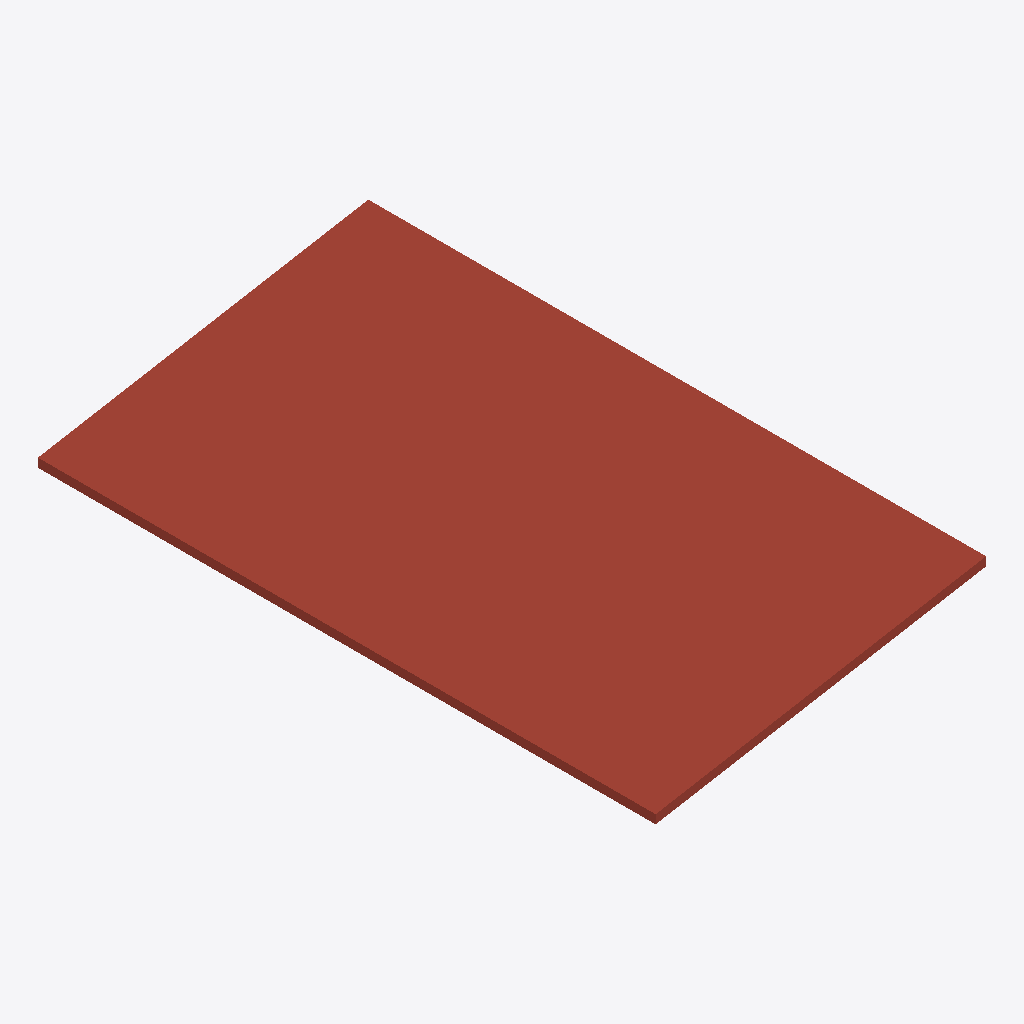
Isometric view of an IFC building model (IFC-SPF (STEP), schema IFC4, length unit millimetre), seen from the south-west, elements coloured by IFC class: 1 roof (red-brown).
Extent 11.5 m × 21.5 m × 2.3 m (x, y, z). Storeys (2): Level 1 at 0.00 m; Level 2 at 3.00 m. Elements (1): 1 IfcRoof.

HEADER;
FILE_DESCRIPTION(('ViewDefinition [DesignTransferView]'),'2;1');
FILE_NAME('Project.ifc','2026-11-09T10:56:37',(''),(''),'BIMCraft 0.11.0','BIMCraft 0.11.0','');
FILE_SCHEMA(('IFC4'));
ENDSEC;
DATA;
#12=IFCPROJECT('2f4PX1EUB_np0VI$JbHJrz',$,'Project',$,$,$,$,(#4),#11);
#16=IFCSITE('30$25oh_OxN17dXlrfyYwk',$,'Site',$,$,#15,$,$,.ELEMENT.,$,$,$,$,$);
#20=IFCBUILDING('1gNfkfrUOmIG29T8SP8A0p',$,'Project',$,$,#19,$,$,.ELEMENT.,$,$,$);
#26=IFCBUILDINGSTOREY('32klJJcVD4VwH52ZcbA8kE',$,'Level 1',$,$,#25,$,$,.ELEMENT.,0.0);
#30=IFCBUILDINGSTOREY('0V4tBeiVbEEgQv4dscFBge',$,'Level 2',$,$,#29,$,$,.ELEMENT.,3000.0);
#65=IFCROOF('2w3OAm$oP2BABvsnnhdGl7',$,'Generic - 300mm',$,'Generic - 300mm',#34,#64,'100002',.GABLE_ROOF.);
ENDSEC;
